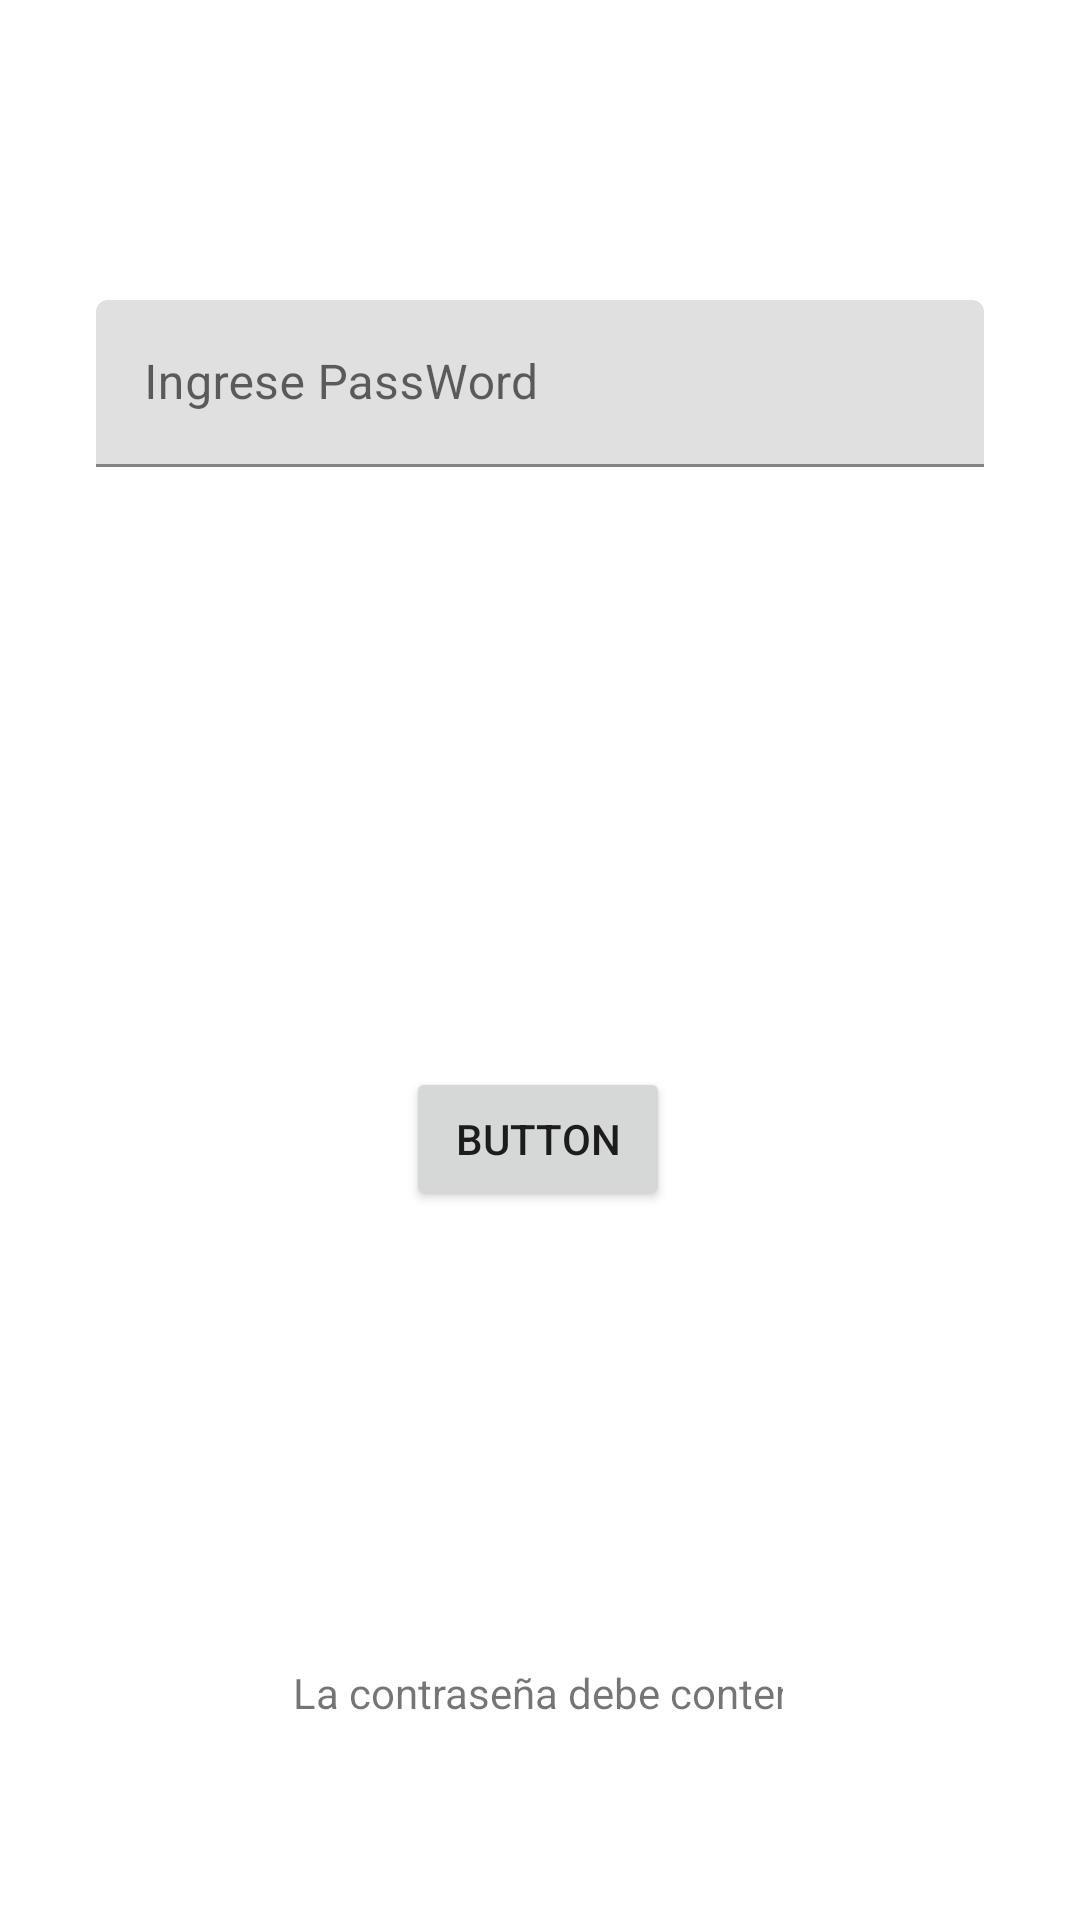

Layout XML and referenced resources for this Android screen:
<!-- AndroidManifest.xml: application theme Theme.DesafioFragment -->
<!-- res/layout/fragment_first.xml -->
<?xml version="1.0" encoding="utf-8"?>
<androidx.constraintlayout.widget.ConstraintLayout xmlns:android="http://schemas.android.com/apk/res/android"
    xmlns:app="http://schemas.android.com/apk/res-auto"
    xmlns:tools="http://schemas.android.com/tools"
    android:id="@+id/ContraintLayout"
    android:layout_width="match_parent"
    android:layout_height="match_parent"
    android:visibility="visible"
    tools:context=".FirstFragment">

    <com.google.android.material.textfield.TextInputLayout
        android:id="@+id/passwordInputLayout"
        android:layout_width="0dp"
        android:layout_height="wrap_content"
        android:layout_marginStart="32dp"
        android:layout_marginTop="100dp"
        android:layout_marginEnd="32dp"
        android:hint="@string/hint_password"
        app:layout_constraintEnd_toEndOf="parent"
        app:layout_constraintStart_toStartOf="parent"
        app:layout_constraintTop_toTopOf="parent">

        <com.google.android.material.textfield.TextInputEditText
            android:id="@+id/passwordEditText"
            android:layout_width="match_parent"
            android:layout_height="wrap_content"
            android:inputType="textPassword"
            app:layout_constraintTop_toTopOf="parent" />

    </com.google.android.material.textfield.TextInputLayout>

    <Button
        android:id="@+id/buttonPassword"
        android:layout_width="wrap_content"
        android:layout_height="wrap_content"
        android:layout_marginTop="200dp"
        android:text="Button"
        app:layout_constraintEnd_toEndOf="parent"
        app:layout_constraintHorizontal_bias="0.498"
        app:layout_constraintStart_toStartOf="parent"
        app:layout_constraintTop_toBottomOf="@+id/passwordInputLayout" />

    <TextView
        android:id="@+id/editTextText"
        android:layout_width="wrap_content"
        android:layout_height="wrap_content"
        android:layout_marginTop="136dp"
        android:ems="10"
        android:inputType="text"
        android:text="@string/msg_contrasena"
        app:layout_constraintBottom_toBottomOf="parent"
        app:layout_constraintEnd_toEndOf="parent"
        app:layout_constraintHorizontal_bias="0.497"
        app:layout_constraintStart_toStartOf="parent"
        app:layout_constraintTop_toBottomOf="@+id/buttonPassword"
        app:layout_constraintVertical_bias="0.183" />




</androidx.constraintlayout.widget.ConstraintLayout>
<!-- resources referenced by this layout -->
<resources>
  <string name="hint_password">Ingrese PassWord</string>
  <string name="msg_contrasena">La contraseña debe contener al menos 5 caracteres y una letra minúscula</string>
  <style name="Theme.DesafioFragment" parent="Base.Theme.DesafioFragment" />
  <style name="Base.Theme.DesafioFragment" parent="Theme.MaterialComponents.DayNight.DarkActionBar">
          
          
      </style>
</resources>
